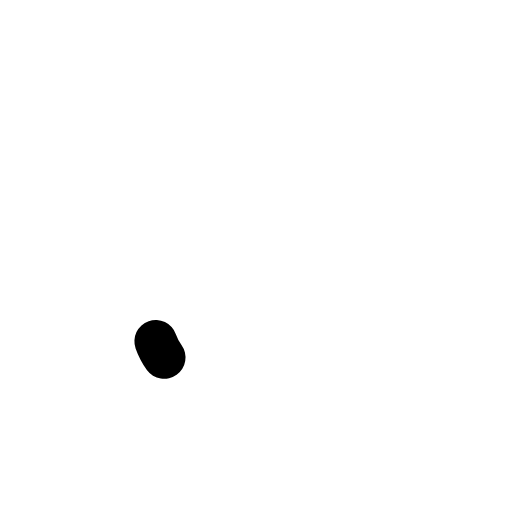
t = 0.00 s
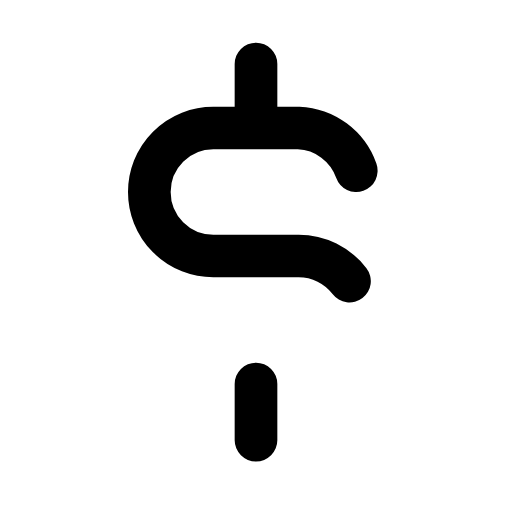
t = 0.17 s
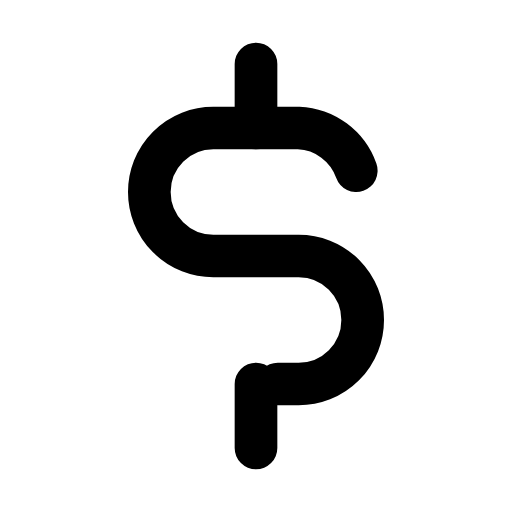
t = 0.27 s
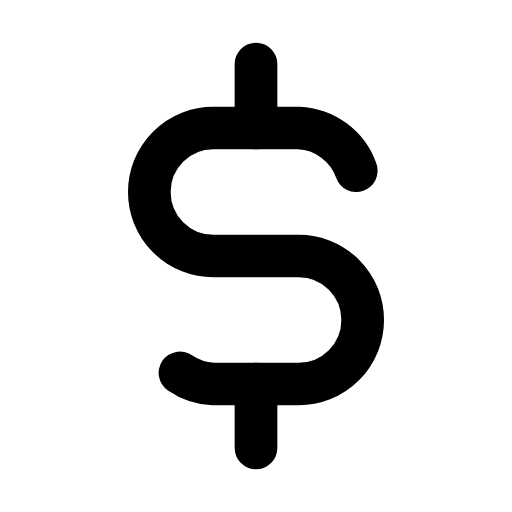
t = 0.49 s
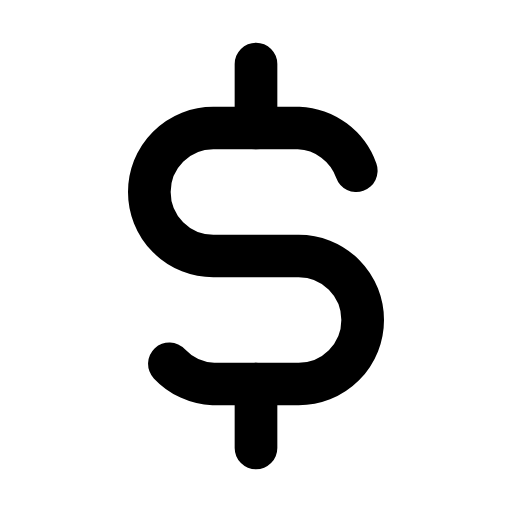
t = 0.59 s
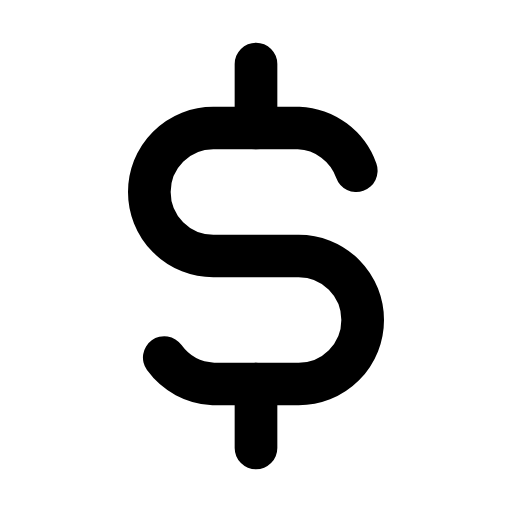
t = 0.80 s

The animated SVG that drew these frames (rendered in a browser with its animation timeline set to each time). Animation: 4 CSS @keyframes rules; one cycle of 0.91 s, repeats indefinitely.

<svg xmlns="http://www.w3.org/2000/svg" viewBox="0 0 24 24" width="96" height="96" role="img" aria-label="Currency Dollar Icon" data-icon="currency-dollar-icon">
  <title>Currency Dollar Icon</title>
<style>
  .a{fill:none;stroke:currentColor;stroke-width:2;stroke-linecap:round;stroke-linejoin:round;
     stroke-dasharray:1;stroke-dashoffset:1;animation:draw 0.85s cubic-bezier(.25,.9,.25,1) both}
  .d{fill:var(--icon-accent,currentColor);stroke:none;transform-box:fill-box;transform-origin:center;
     animation:dotIn .35s ease-out both,dotPulse 0.83s infinite ease-in-out}
  .f{fill:currentColor;stroke:none;animation:fadeIn .45s ease-out both}
  @keyframes draw{to{stroke-dashoffset:0}}
  @keyframes dotIn{from{opacity:0;transform:scale(.4)}to{opacity:1;transform:scale(1)}}
  @keyframes dotPulse{0%,100%{opacity:.55}50%{opacity:1}}
  @keyframes fadeIn{from{opacity:0}to{opacity:1}}
  @media (prefers-reduced-motion:reduce){.a{animation:none;stroke-dashoffset:0}.d,.f{animation:none}}
</style>
  <path class="a" pathLength="1" d="M16.7 8a3 3 0 0 0 -2.7 -2h-4a3 3 0 0 0 0 6h4a3 3 0 0 1 0 6h-4a3 3 0 0 1 -2.7 -2" style="animation-delay:0.0s"/>
  <path class="a" pathLength="1" d="M12 3v3m0 12v3" style="animation-delay:0.06s"/>
</svg>
